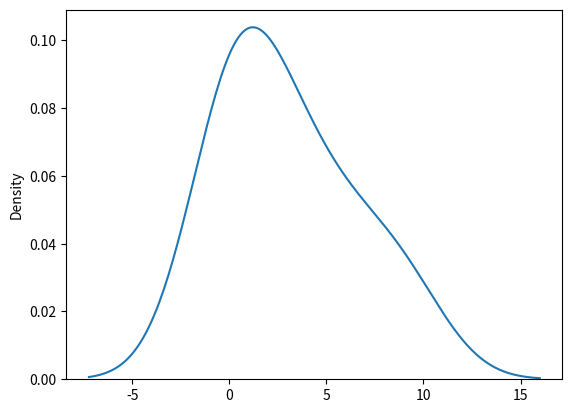

Write Python code to recreate this figure.
'''
Parameters
    scale = inverse of rate - default(1)
    size - array - that u will get in return

    draw exp dist with 2.0 as scale and 2x3 size
'''
from numpy import random
import matplotlib.pyplot as plot
import seaborn as sn

e = random.exponential(scale=2,size=(2,3))
print(e)
sn.distplot(e,hist=False)
plot.show()